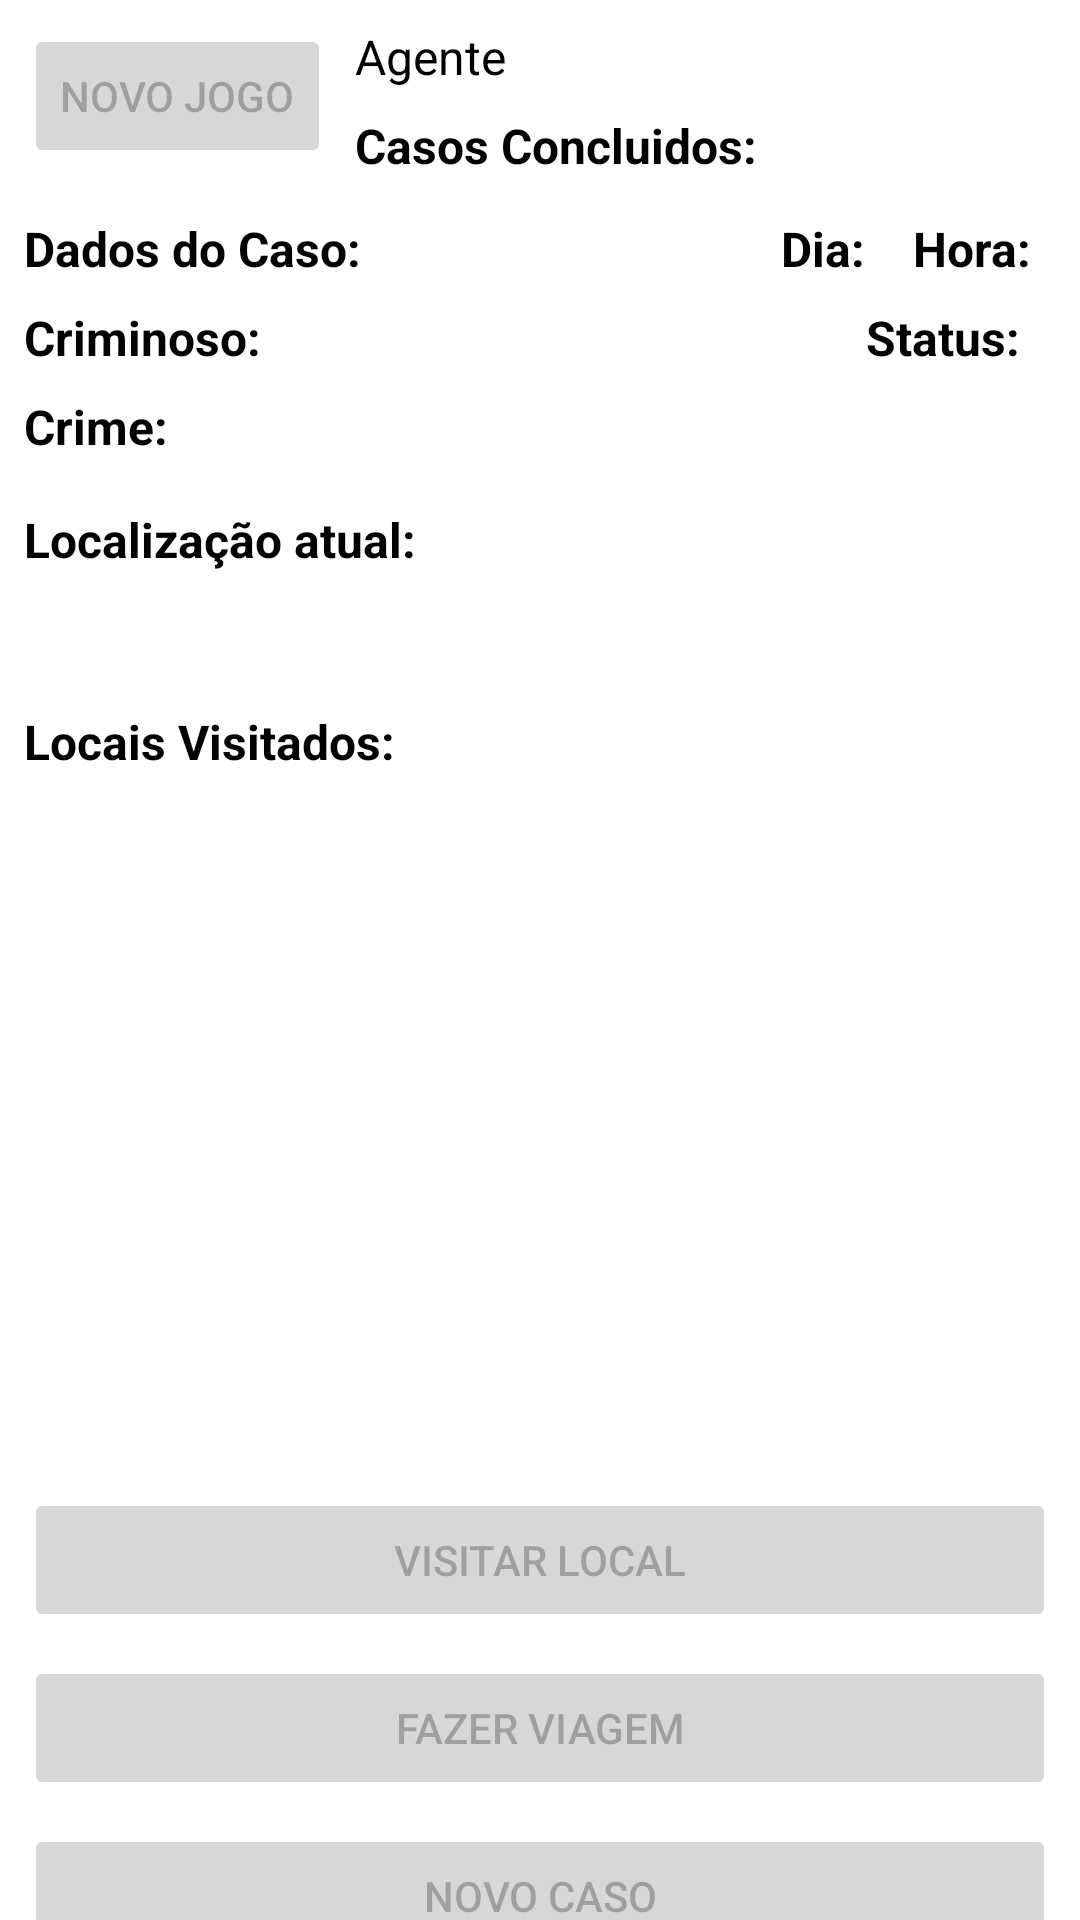

Android layout source for this screen:
<!-- AndroidManifest.xml: application theme Theme.Agente008 -->
<!-- res/layout/activity_main.xml -->
<?xml version="1.0" encoding="utf-8"?>
<androidx.constraintlayout.widget.ConstraintLayout xmlns:android="http://schemas.android.com/apk/res/android"
    xmlns:app="http://schemas.android.com/apk/res-auto"
    xmlns:tools="http://schemas.android.com/tools"
    android:layout_width="match_parent"
    android:layout_height="match_parent"
    tools:context=".MainActivity">

    <Button
        android:id="@+id/btnNovoJogo"
        android:layout_width="wrap_content"
        android:layout_height="wrap_content"
        android:layout_marginStart="8dp"
        android:layout_marginTop="8dp"
        android:enabled="false"
        android:onClick="clickNovoJogo"
        android:text="Novo Jogo"
        app:layout_constraintStart_toStartOf="parent"
        app:layout_constraintTop_toTopOf="parent" />

    <Button
        android:id="@+id/btnVisitarLocal"
        android:layout_width="0dp"
        android:layout_height="wrap_content"
        android:layout_marginStart="8dp"
        android:layout_marginTop="16dp"
        android:layout_marginEnd="8dp"
        android:enabled="false"
        android:onClick="clickVisitar"
        android:text="Visitar Local"
        app:layout_constraintEnd_toEndOf="parent"
        app:layout_constraintStart_toStartOf="parent"
        app:layout_constraintTop_toBottomOf="@+id/rvLocaisVisitados" />

    <Button
        android:id="@+id/btnFazerViagem"
        android:layout_width="0dp"
        android:layout_height="wrap_content"
        android:layout_marginStart="8dp"
        android:layout_marginTop="8dp"
        android:layout_marginEnd="8dp"
        android:enabled="false"
        android:onClick="clickViajar"
        android:text="Fazer Viagem"
        app:layout_constraintEnd_toEndOf="parent"
        app:layout_constraintStart_toStartOf="parent"
        app:layout_constraintTop_toBottomOf="@+id/btnVisitarLocal" />

    <Button
        android:id="@+id/btnNovoCaso"
        android:layout_width="0dp"
        android:layout_height="wrap_content"
        android:layout_marginStart="8dp"
        android:layout_marginTop="8dp"
        android:layout_marginEnd="8dp"
        android:enabled="false"
        android:onClick="clickNovoCaso"
        android:text="Novo Caso"
        app:layout_constraintEnd_toEndOf="parent"
        app:layout_constraintStart_toStartOf="parent"
        app:layout_constraintTop_toBottomOf="@+id/btnFazerViagem" />

    <TextView
        android:id="@+id/tvDinheiro"
        android:layout_width="wrap_content"
        android:layout_height="wrap_content"
        android:layout_marginTop="8dp"
        android:layout_marginEnd="16dp"
        android:textColor="#4CAF50"
        android:textSize="16sp"
        app:layout_constraintEnd_toEndOf="parent"
        app:layout_constraintTop_toTopOf="parent" />

    <TextView
        android:id="@+id/tvHora"
        android:layout_width="wrap_content"
        android:layout_height="wrap_content"
        android:layout_marginTop="16dp"
        android:layout_marginEnd="8dp"
        android:textColor="#000000"
        android:textSize="16sp"
        app:layout_constraintEnd_toEndOf="parent"
        app:layout_constraintTop_toBottomOf="@+id/btnNovoJogo" />

    <TextView
        android:id="@+id/tvDia"
        android:layout_width="wrap_content"
        android:layout_height="wrap_content"
        android:layout_marginTop="16dp"
        android:layout_marginEnd="8dp"
        android:textColor="#000000"
        android:textSize="16sp"
        app:layout_constraintEnd_toStartOf="@+id/tvLabelHora"
        app:layout_constraintTop_toBottomOf="@+id/btnNovoJogo" />

    <TextView
        android:id="@+id/tvLabelDia"
        android:layout_width="wrap_content"
        android:layout_height="wrap_content"
        android:layout_marginTop="16dp"
        android:layout_marginEnd="8dp"
        android:text="Dia:"
        android:textColor="#000000"
        android:textSize="16sp"
        android:textStyle="bold"
        app:layout_constraintEnd_toStartOf="@+id/tvDia"
        app:layout_constraintTop_toBottomOf="@+id/btnNovoJogo" />

    <TextView
        android:id="@+id/tvLabelDadosDoCaso"
        android:layout_width="wrap_content"
        android:layout_height="wrap_content"
        android:layout_marginTop="16dp"
        android:text="Dados do Caso:"
        android:textColor="#000000"
        android:textSize="16sp"
        android:textStyle="bold"
        app:layout_constraintStart_toStartOf="@+id/btnNovoJogo"
        app:layout_constraintTop_toBottomOf="@+id/btnNovoJogo" />

    <TextView
        android:id="@+id/tvLabelCasosConcluidos"
        android:layout_width="wrap_content"
        android:layout_height="wrap_content"
        android:layout_marginStart="8dp"
        android:layout_marginTop="8dp"
        android:text="Casos Concluidos:"
        android:textColor="#000000"
        android:textSize="16sp"
        android:textStyle="bold"
        app:layout_constraintStart_toEndOf="@+id/btnNovoJogo"
        app:layout_constraintTop_toBottomOf="@+id/tvLabelNomeAgente" />

    <TextView
        android:id="@+id/tvLabelStatus"
        android:layout_width="wrap_content"
        android:layout_height="wrap_content"
        android:layout_marginTop="8dp"
        android:layout_marginEnd="12dp"
        android:text="Status:"
        android:textColor="#000000"
        android:textSize="16sp"
        android:textStyle="bold"
        app:layout_constraintEnd_toStartOf="@+id/tvStatus"
        app:layout_constraintTop_toBottomOf="@+id/tvLabelHora" />

    <TextView
        android:id="@+id/tvLabelNomeAgente"
        android:layout_width="wrap_content"
        android:layout_height="wrap_content"
        android:layout_marginStart="8dp"
        android:layout_marginTop="8dp"
        android:text="Agente"
        android:textColor="#000000"
        android:textSize="16sp"
        app:layout_constraintStart_toEndOf="@+id/btnNovoJogo"
        app:layout_constraintTop_toTopOf="parent" />

    <TextView
        android:id="@+id/tvNomeAgente"
        android:layout_width="wrap_content"
        android:layout_height="wrap_content"
        android:layout_marginStart="8dp"
        android:layout_marginTop="8dp"
        android:textColor="#000000"
        android:textSize="16sp"
        android:textStyle="italic"
        app:layout_constraintStart_toEndOf="@+id/tvLabelNomeAgente"
        app:layout_constraintTop_toTopOf="parent" />

    <TextView
        android:id="@+id/tvLabelNomeCriminoso"
        android:layout_width="wrap_content"
        android:layout_height="wrap_content"
        android:layout_marginTop="8dp"
        android:text="Criminoso:"
        android:textColor="#000000"
        android:textSize="16sp"
        android:textStyle="bold"
        app:layout_constraintStart_toStartOf="@+id/tvLabelDadosDoCaso"
        app:layout_constraintTop_toBottomOf="@+id/tvLabelDadosDoCaso" />

    <TextView
        android:id="@+id/tvLabelCrime"
        android:layout_width="wrap_content"
        android:layout_height="wrap_content"
        android:layout_marginTop="8dp"
        android:text="Crime:"
        android:textColor="#000000"
        android:textSize="16sp"
        android:textStyle="bold"
        app:layout_constraintStart_toStartOf="@+id/tvLabelDadosDoCaso"
        app:layout_constraintTop_toBottomOf="@+id/tvLabelNomeCriminoso" />

    <TextView
        android:id="@+id/tvLabelLocalizacaoAtual"
        android:layout_width="wrap_content"
        android:layout_height="wrap_content"
        android:layout_marginTop="16dp"
        android:text="Localização atual:"
        android:textColor="#000000"
        android:textSize="16sp"
        android:textStyle="bold"
        app:layout_constraintStart_toStartOf="@+id/tvLabelDadosDoCaso"
        app:layout_constraintTop_toBottomOf="@+id/tvLabelCrime" />

    <TextView
        android:id="@+id/tvLabelLocaisVisitados"
        android:layout_width="wrap_content"
        android:layout_height="wrap_content"
        android:layout_marginTop="16dp"
        android:text="Locais Visitados:"
        android:textColor="#000000"
        android:textSize="16sp"
        android:textStyle="bold"
        app:layout_constraintStart_toStartOf="@+id/tvLabelDadosDoCaso"
        app:layout_constraintTop_toBottomOf="@+id/tvLocalizacaoAtual" />

    <TextView
        android:id="@+id/tvCrime"
        android:layout_width="wrap_content"
        android:layout_height="wrap_content"
        android:layout_marginStart="8dp"
        android:layout_marginTop="8dp"
        android:textColor="#000000"
        android:textSize="16sp"
        app:layout_constraintStart_toEndOf="@+id/tvLabelCrime"
        app:layout_constraintTop_toBottomOf="@+id/tvLabelNomeCriminoso" />

    <TextView
        android:id="@+id/tvStatus"
        android:layout_width="wrap_content"
        android:layout_height="wrap_content"
        android:layout_marginTop="8dp"
        android:layout_marginEnd="8dp"
        android:textColor="#000000"
        android:textSize="16sp"
        app:layout_constraintEnd_toEndOf="parent"
        app:layout_constraintTop_toBottomOf="@+id/tvLabelHora" />

    <TextView
        android:id="@+id/tvLocalizacaoAtual"
        android:layout_width="wrap_content"
        android:layout_height="wrap_content"
        android:layout_marginTop="8dp"
        android:textColor="#000000"
        android:textSize="16sp"
        app:layout_constraintStart_toStartOf="@+id/tvLabelLocalizacaoAtual"
        app:layout_constraintTop_toBottomOf="@+id/tvLabelLocalizacaoAtual" />

    <TextView
        android:id="@+id/tvNomeCriminoso"
        android:layout_width="wrap_content"
        android:layout_height="wrap_content"
        android:layout_marginStart="8dp"
        android:layout_marginTop="8dp"
        android:textColor="#000000"
        android:textSize="16sp"
        android:textStyle="italic"
        app:layout_constraintStart_toEndOf="@+id/tvLabelNomeCriminoso"
        app:layout_constraintTop_toBottomOf="@+id/tvLabelDadosDoCaso" />

    <TextView
        android:id="@+id/tvCasosConcluidos"
        android:layout_width="wrap_content"
        android:layout_height="wrap_content"
        android:layout_marginStart="8dp"
        android:layout_marginTop="8dp"
        android:textColor="#000000"
        android:textSize="16sp"
        android:textStyle="italic"
        app:layout_constraintStart_toEndOf="@+id/tvLabelCasosConcluidos"
        app:layout_constraintTop_toBottomOf="@+id/tvLabelNomeAgente" />

    <TextView
        android:id="@+id/tvLabelHora"
        android:layout_width="wrap_content"
        android:layout_height="wrap_content"
        android:layout_marginTop="16dp"
        android:layout_marginEnd="8dp"
        android:text="Hora:"
        android:textColor="#000000"
        android:textSize="16sp"
        android:textStyle="bold"
        app:layout_constraintEnd_toStartOf="@+id/tvHora"
        app:layout_constraintTop_toBottomOf="@+id/btnNovoJogo" />

    <androidx.recyclerview.widget.RecyclerView
        android:id="@+id/rvLocaisVisitados"
        android:layout_width="376dp"
        android:layout_height="206dp"
        android:layout_marginStart="16dp"
        android:layout_marginTop="16dp"
        android:layout_marginEnd="16dp"
        app:layout_constraintEnd_toEndOf="parent"
        app:layout_constraintStart_toStartOf="parent"
        app:layout_constraintTop_toBottomOf="@+id/tvLabelLocaisVisitados" />

</androidx.constraintlayout.widget.ConstraintLayout>
<!-- resources referenced by this layout -->
<resources>
  <style name="Theme.Agente008" parent="Theme.MaterialComponents.DayNight.DarkActionBar">
          
          <item name="colorPrimary">@color/purple_500</item>
          <item name="colorPrimaryVariant">@color/purple_700</item>
          <item name="colorOnPrimary">@color/white</item>
          
          <item name="colorSecondary">@color/teal_200</item>
          <item name="colorSecondaryVariant">@color/teal_700</item>
          <item name="colorOnSecondary">@color/black</item>
          
          <item name="android:statusBarColor" tools:targetApi="l">?attr/colorPrimaryVariant</item>
          
      </style>
  <!-- not gathered from this repository: default colours our renderer supplied (Android Studio template values) -->
  <color name="purple_500">#FF6200EE</color>
  <color name="purple_700">#FF3700B3</color>
  <color name="teal_200">#FF03DAC5</color>
  <color name="teal_700">#FF018786</color>
  <color name="black">#FF000000</color>
  <color name="white">#FFFFFFFF</color>
</resources>
